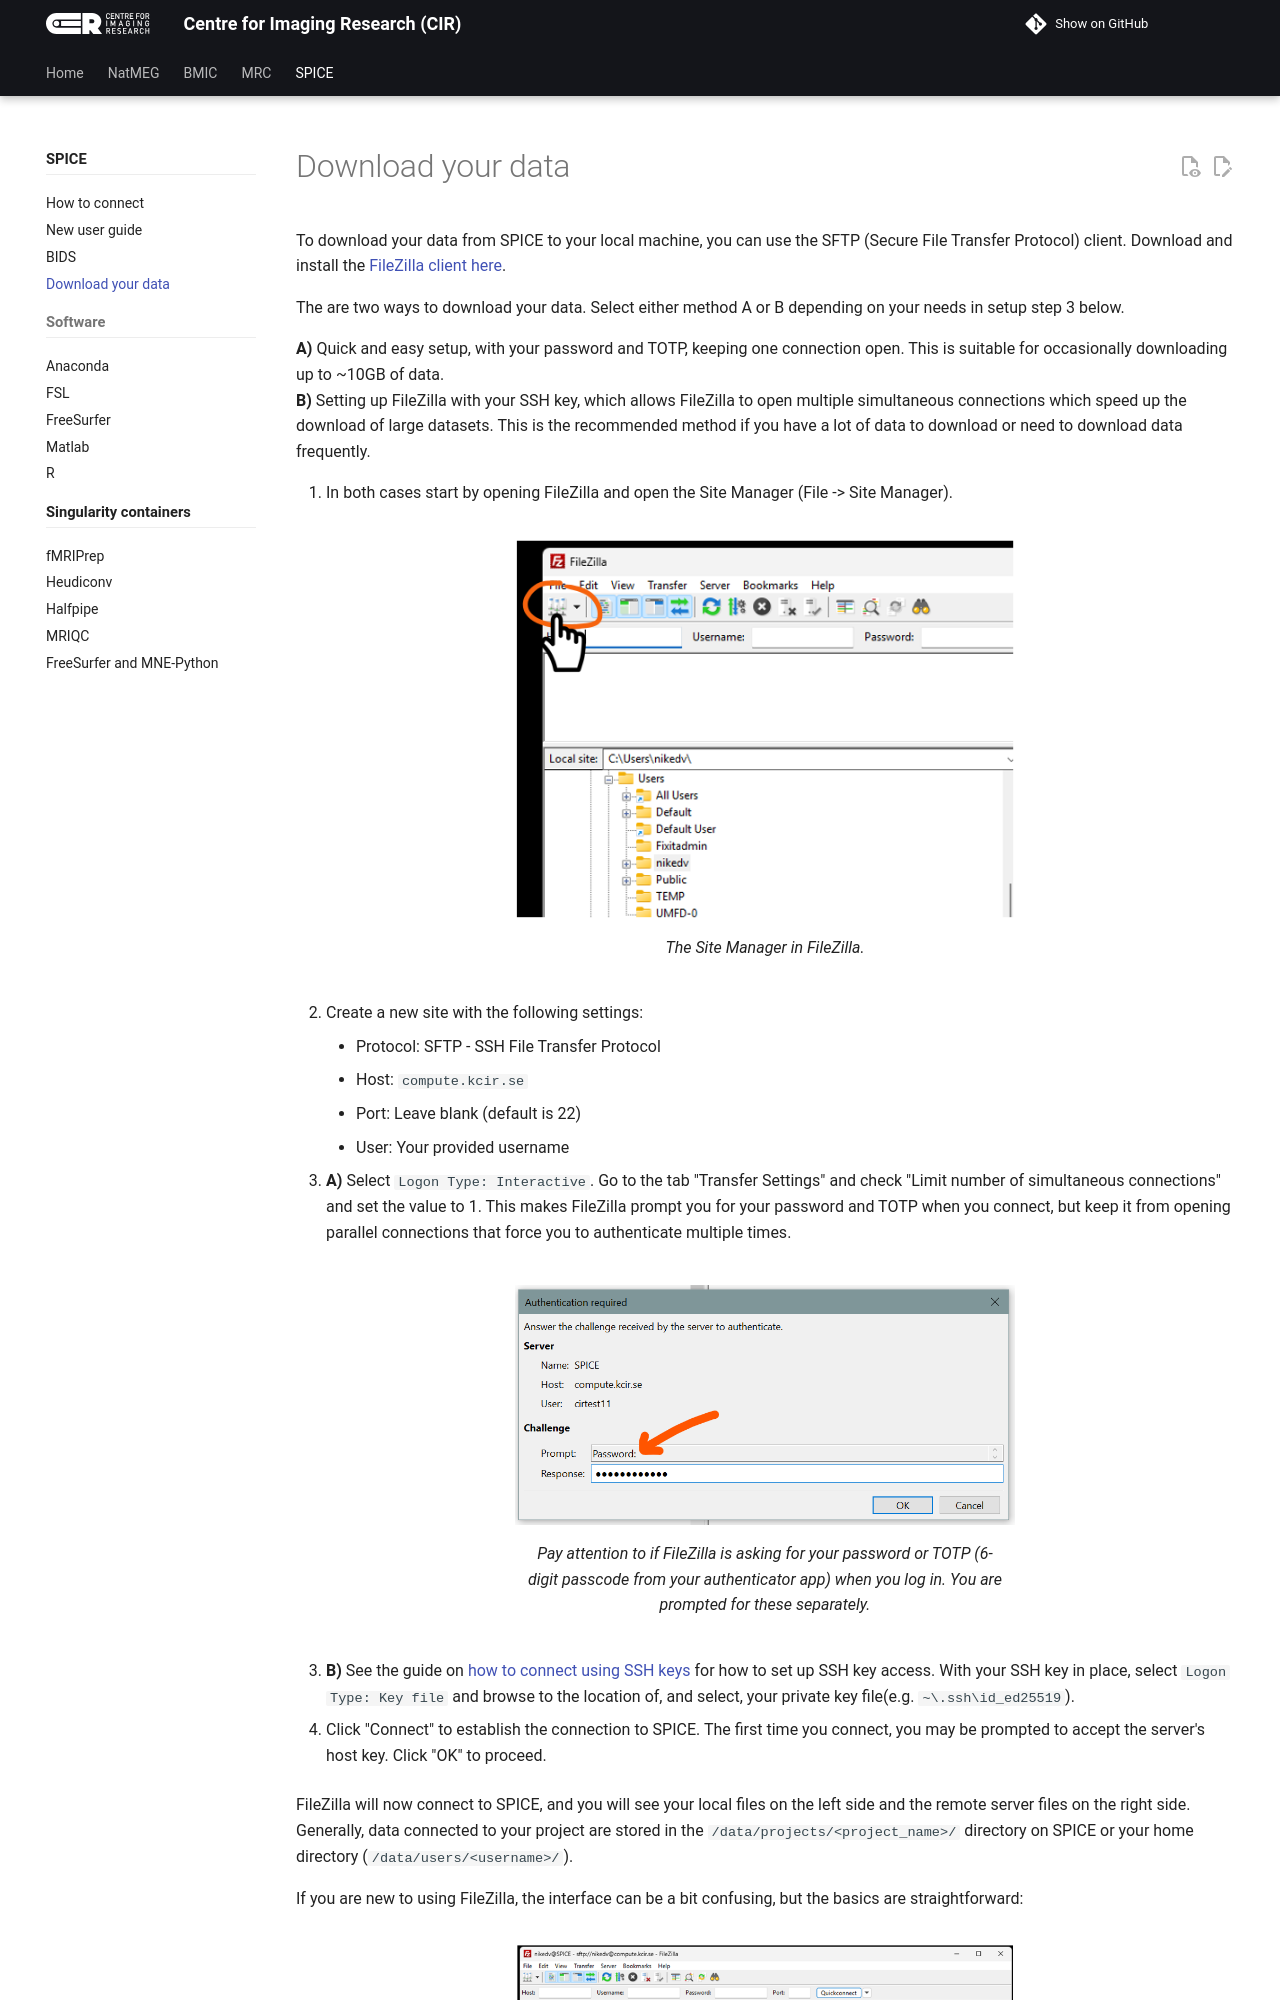

repository: k-CIR/cir-wiki · page: SPICE/04_download_your_data/index.html · generator: mkdocs

---
title: Download your data
---

To download your data from SPICE to your local machine, you can use the SFTP (Secure File Transfer Protocol) client. Download and install the [FileZilla client here](https://filezilla-project.org/).

The are two ways to download your data. Select either method A or B depending on your needs in setup step 3 below.

**A)** Quick and easy setup, with your password and TOTP, keeping one connection open. This is suitable for occasionally downloading up to ~10GB of data. <br>
**B)** Setting up FileZilla with your SSH key, which allows FileZilla to open multiple simultaneous connections which speed up the download of large datasets. This is the recommended method if you have a lot of data to download or need to download data frequently.

1. In both cases start by opening FileZilla and open the Site Manager (File -> Site Manager).

![Filezilla]({{ picture_path }}/filezilla1.png){ width="500" }
/// caption
The Site Manager in FileZilla.
///

2. Create a new site with the following settings:
    * Protocol: SFTP - SSH File Transfer Protocol
    * Host: `compute.kcir.se`
    * Port: Leave blank (default is 22)
    * User: Your provided username

3. **A)** Select `Logon Type: Interactive`. Go to the tab "Transfer Settings" and check "Limit number of simultaneous connections" and set the value to 1. This makes FileZilla prompt you for your password and TOTP when you connect, but keep it from opening parallel connections that force you to authenticate multiple times.

![Filezilla-prompt]({{ picture_path }}/FileZilla_totp.png){ width="500" }
/// caption
Pay attention to if FileZilla is asking for your password or TOTP (6-digit passcode from your authenticator app) when you log in. You are prompted for these separately.
///

3. **B)** See the guide on [how to connect using SSH keys](../01_how_to_connect/#ssh-key-access) for how to set up SSH key access. With your SSH key in place, select `Logon Type: Key file` and browse to the location of, and select, your private key file(e.g. `~\.ssh\id_ed25519`).

4. Click "Connect" to establish the connection to SPICE. The first time you connect, you may be prompted to accept the server's host key. Click "OK" to proceed.
